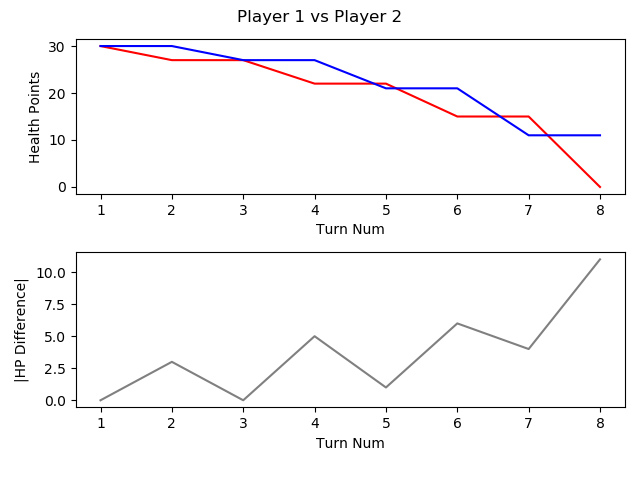

Values plotted in this chart, from the file beside it:
, TURN_NO, P1_HEALTH, P2_HEALTH, CURRENT_PLAYER, AMOUNTHEALEDTHISTURN, NUMATTACKSTHISTURN, NUMCARDSDRAWNTHISTURN, NUMCARDSPLAYEDTHISTURN, NUMCARDSTODRAW, NUMELEMENTALSPLAYEDLASTTURN, NUMELEMENTALSPLAYEDTHISTURN, NUMFRIENDLYMINIONSTHATATTACKEDTHISTURN, NUMFRIENDLYMINIONSTHATDIEDTHISTURN, NUMMINIONSPLAYEDTHISTURN, NUMMINIONSPLAYERKILLEDTHISTURN, NUMOPTIONSPLAYEDTHISTURN, NUMSECRETSPLAYEDTHISGAME, NUMSPELLSPLAYEDTHISGAME, NUMTIMESHEROPOWERUSEDTHISGAME, REMAININGMANA, TOTALMANASPENTTHISGAME, USEDMANATHISTURN
1, 1, 30, 30, P1 FitzVonGerald, 0, 0, 1, 1, 0, 0, 0, 0, 0, 1, 0, 1, 0, 0, 0, 0, 1, 1
2, 2, 27, 30, P2 RehHausZuckFuchs, 0, 0, 1, 3, 0, 0, 0, 1, 0, 2, 0, 5, 0, 1, 0, 0, 2, 1
3, 3, 27, 27, P1 FitzVonGerald, 0, 0, 1, 0, 0, 0, 0, 2, 0, 0, 0, 2, 0, 0, 0, 2, 1, 0
4, 4, 22, 27, P2 RehHausZuckFuchs, 0, 0, 1, 1, 0, 0, 0, 3, 0, 1, 0, 5, 0, 1, 0, 1, 3, 1
5, 5, 22, 21, P1 FitzVonGerald, 0, 0, 1, 1, 0, 0, 0, 2, 0, 0, 0, 4, 0, 0, 0, 0, 4, 3
6, 6, 15, 21, P2 RehHausZuckFuchs, 0, 0, 1, 1, 0, 0, 0, 4, 0, 1, 0, 6, 0, 1, 0, 0, 6, 3
7, 7, 15, 11, P1 FitzVonGerald, 0, 0, 1, 1, 0, 0, 0, 3, 0, 1, 0, 5, 0, 0, 0, 0, 8, 4
8, 8, 0, 11, P2 RehHausZuckFuchs, 0, 0, 1, 1, 0, 0, 0, 5, 0, 1, 0, 7, 0, 1, 0, 1, 9, 3
